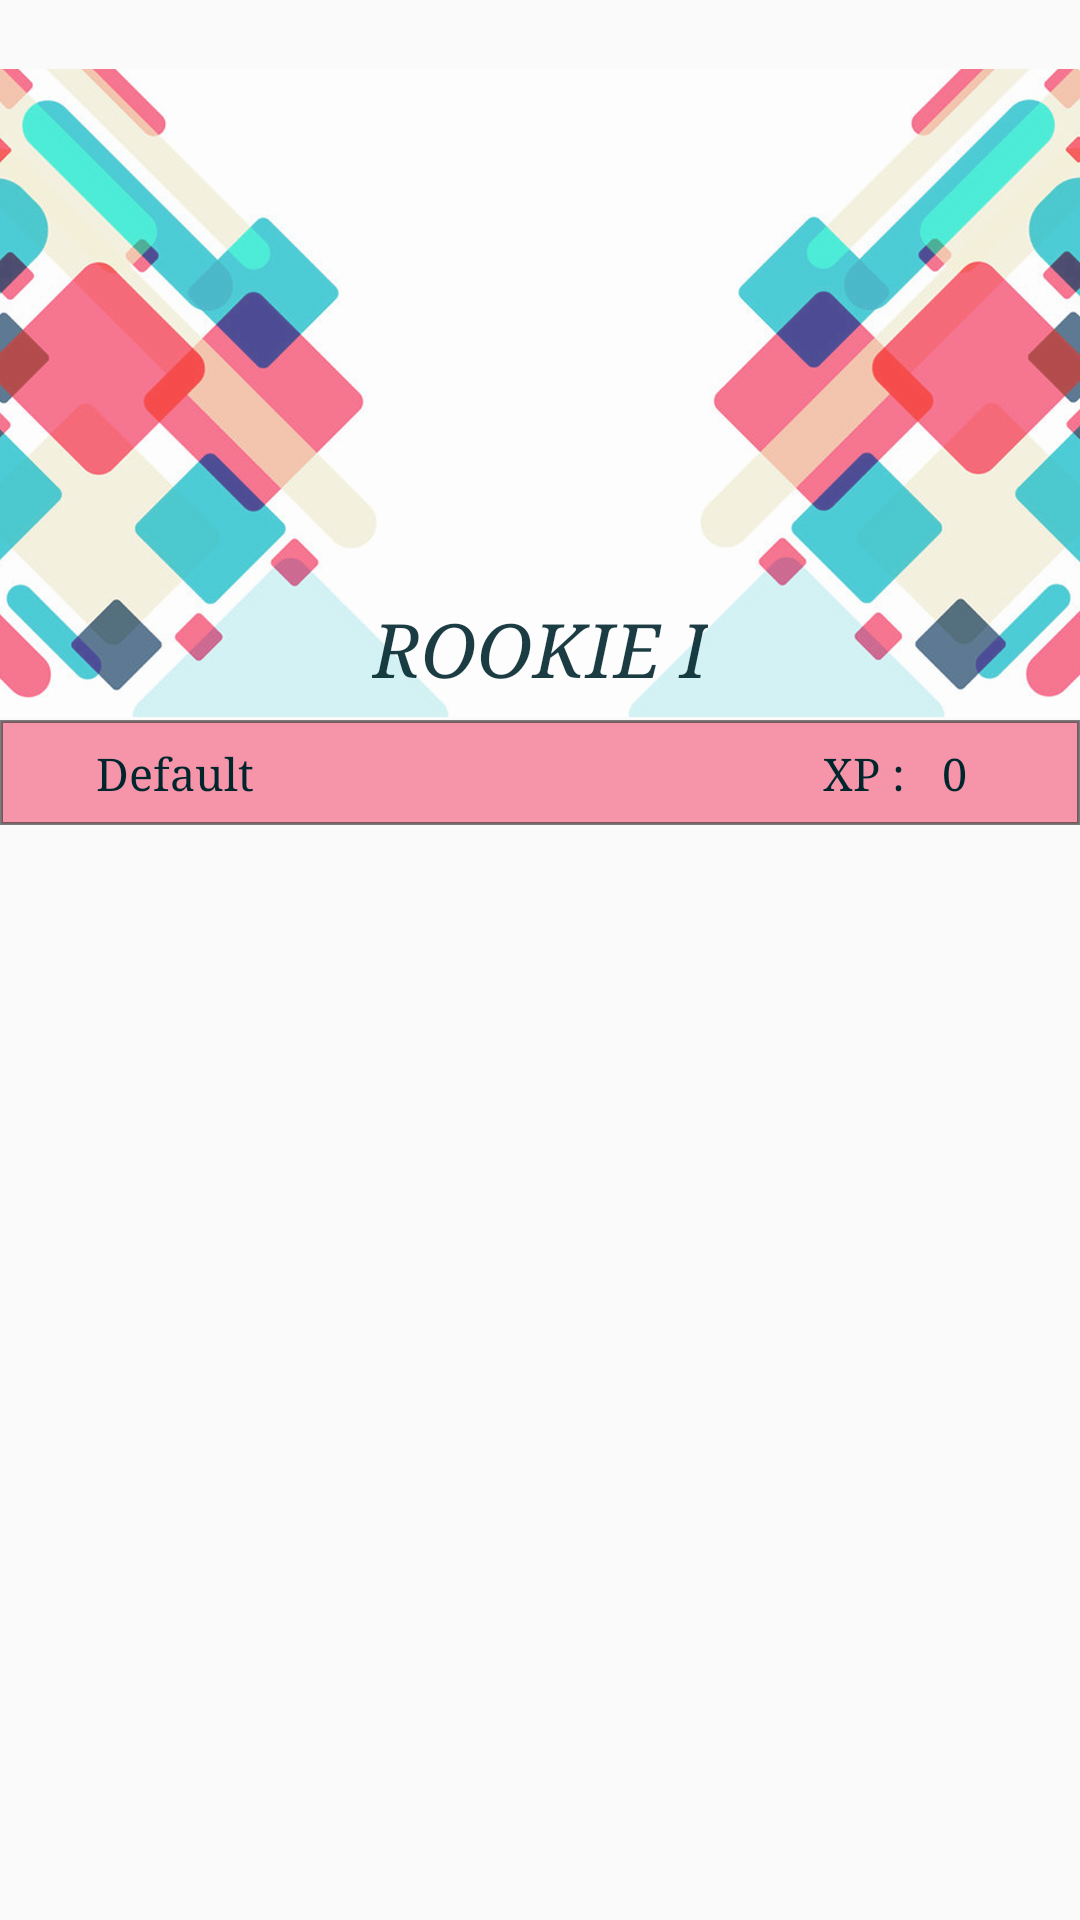

Write the Android layout XML for this screen, with the resource values it uses.
<!-- AndroidManifest.xml: application theme AppTheme -->
<!-- res/layout/navigation_header.xml -->
<?xml version="1.0" encoding="utf-8"?>
<android.support.constraint.ConstraintLayout xmlns:android="http://schemas.android.com/apk/res/android"
    xmlns:app="http://schemas.android.com/apk/res-auto"
    xmlns:tools="http://schemas.android.com/tools"
    android:layout_width="match_parent"
    android:layout_height="match_parent"
    android:id="@+id/nav_headar"
    android:theme="@style/ThemeOverlay.AppCompat.Dark">


    <ImageView
        android:id="@+id/imageView2"
        android:layout_width="0dp"
        android:layout_height="0dp"
        android:src="@drawable/fukk"
        app:layout_constraintDimensionRatio="h,6:4"
        app:layout_constraintEnd_toEndOf="parent"
        app:layout_constraintHorizontal_bias="0.55"
        app:layout_constraintStart_toStartOf="parent"
        app:layout_constraintTop_toTopOf="parent"
        android:alpha="0.7"
        android:translationY="11dp"
       />

    <ImageView
        android:layout_width="200dp"
        android:layout_height="200dp"
        android:layout_marginTop="8dp"
        android:layout_marginEnd="210dp"
        android:layout_marginBottom="8dp"
        android:src="@drawable/award_fireworks"
        android:alpha="0"
        app:layout_constraintBottom_toTopOf="@+id/textView3"
        app:layout_constraintEnd_toEndOf="parent"
        app:layout_constraintStart_toEndOf="@+id/imageView"
        app:layout_constraintTop_toTopOf="parent"
        app:layout_constraintVertical_bias="0.100000024" />

    <ImageView
        android:layout_width="200dp"
        android:layout_height="200dp"
        android:layout_marginStart="210dp"
        android:layout_marginTop="8dp"
        android:layout_marginEnd="8dp"
        android:layout_marginBottom="8dp"
        android:src="@drawable/award_fireworks2"
        android:alpha="0"
        app:layout_constraintBottom_toTopOf="@+id/usernameplace"
        app:layout_constraintEnd_toStartOf="@+id/imageView"
        app:layout_constraintStart_toStartOf="parent"
        app:layout_constraintTop_toTopOf="parent"
        app:layout_constraintVertical_bias="0.100000024" />

    <ImageView
        android:id="@+id/imageView"
        android:layout_width="110dp"
        android:layout_height="110dp"
        android:layout_marginBottom="25dp"
        android:alpha="1"
        android:src="@drawable/trial3"
        app:layout_constraintBottom_toBottomOf="@+id/imageView2"
        app:layout_constraintDimensionRatio="h,1:1"
        app:layout_constraintEnd_toEndOf="parent"
        app:layout_constraintStart_toStartOf="parent"
        app:layout_constraintTop_toTopOf="parent"
        app:layout_constraintVertical_bias="0.74" />

    <TextView
        android:id="@+id/textView"
        android:layout_width="wrap_content"
        android:layout_height="wrap_content"
        android:layout_marginBottom="2dp"
        android:text="ROOKIE I"
        android:textAllCaps="true"
        android:textSize="25dp"
        android:textStyle="italic"
        app:layout_constraintBottom_toBottomOf="@+id/imageView2"
        app:layout_constraintEnd_toEndOf="parent"
        app:layout_constraintStart_toStartOf="parent"
        app:layout_constraintTop_toBottomOf="@+id/imageView"
        app:layout_constraintVertical_bias="0.7"
        android:typeface="serif"
        android:textColor="#00262d"
        android:alpha="0.9"/>

    <ImageView
        android:id="@+id/imageView3"
        android:layout_width="0dp"
        android:layout_height="35dp"
        android:background="@drawable/headerbot"
        app:layout_constraintEnd_toEndOf="parent"
        app:layout_constraintStart_toStartOf="parent"
        app:layout_constraintTop_toBottomOf="@+id/imageView2"
        android:alpha="0.8"/>

    <android.support.constraint.Guideline
        android:id="@+id/guideline3"
        android:layout_width="wrap_content"
        android:layout_height="wrap_content"
        android:orientation="horizontal"
        app:layout_constraintGuide_percent="0.5" />

    <TextView
        android:id="@+id/usernameplace"
        android:layout_width="wrap_content"
        android:layout_height="wrap_content"
        android:text="Default"
        android:textSize="15dp"
        app:layout_constraintBottom_toBottomOf="@+id/imageView3"
        app:layout_constraintEnd_toStartOf="@+id/guideline4"
        app:layout_constraintHorizontal_bias="0.09"
        app:layout_constraintStart_toStartOf="@+id/guideline5"
        app:layout_constraintTop_toTopOf="@+id/imageView3"
        android:typeface="serif"
        android:textColor="#00262d"/>

    <TextView
        android:id="@+id/textView3"
        android:layout_width="wrap_content"
        android:layout_height="wrap_content"
        android:text="XP :"
        android:textSize="15dp"
        app:layout_constraintBottom_toBottomOf="@+id/imageView3"
        app:layout_constraintEnd_toEndOf="@+id/barrier3"
        app:layout_constraintHorizontal_bias="0.89"
        app:layout_constraintStart_toStartOf="@+id/guideline4"
        app:layout_constraintTop_toTopOf="@+id/imageView3"
        android:typeface="serif"
        android:textColor="#00262d"/>/>

    <TextView
        android:id="@+id/textView4"
        android:layout_width="wrap_content"
        android:layout_height="wrap_content"
        android:text="0"
        android:textSize="15dp"
        app:layout_constraintBottom_toBottomOf="@+id/imageView3"
        app:layout_constraintEnd_toStartOf="@+id/guideline6"
        app:layout_constraintStart_toEndOf="@+id/textView3"
        app:layout_constraintTop_toTopOf="@+id/imageView3"
        android:typeface="serif"
        android:textColor="#00262d"/>/>

    <android.support.constraint.Barrier
        android:id="@+id/barrier3"
        android:layout_width="wrap_content"
        android:layout_height="wrap_content"
        app:barrierDirection="left"
        app:constraint_referenced_ids="textView4"
        app:layout_constraintEnd_toEndOf="parent"
        app:layout_constraintHorizontal_bias="0.87"
        app:layout_constraintStart_toStartOf="parent" />

    <android.support.constraint.Guideline
        android:id="@+id/guideline4"
        android:layout_width="wrap_content"
        android:layout_height="wrap_content"
        android:orientation="vertical"
        app:layout_constraintGuide_percent="0.5" />

    <android.support.constraint.Guideline
        android:id="@+id/guideline5"
        android:layout_width="wrap_content"
        android:layout_height="wrap_content"
        android:orientation="vertical"
        app:layout_constraintGuide_percent="0.06326034" />

    <android.support.constraint.Guideline
        android:id="@+id/guideline6"
        android:layout_width="wrap_content"
        android:layout_height="wrap_content"
        android:orientation="vertical"
        app:layout_constraintGuide_percent="0.93" />

</android.support.constraint.ConstraintLayout>
<!-- resources referenced by this layout -->
<resources>
  <!-- drawable award_fireworks: png bitmap (drawable, 109561 bytes) -->
  <!-- drawable award_fireworks2: png bitmap (drawable, 124680 bytes) -->
  <!-- drawable fukk: png bitmap (drawable, 635950 bytes) -->
  <!-- drawable headerbot (drawable) -->
  <?xml version="1.0" encoding="utf-8"?>
  <shape xmlns:android="http://schemas.android.com/apk/res/android">
  
      <stroke
          android:color="#a2000000"
      android:width="1dp"/>
      <solid
          android:color="#aaf43c62"/>
  
  
  </shape>
  <style name="AppTheme" parent="Theme.AppCompat.Light.NoActionBar">
          
          <item name="colorPrimary">@color/colorPrimary</item>
          <item name="colorPrimaryDark">@color/colorPrimaryDark</item>
          <item name="colorAccent">#64565656</item>
          <item name="colorControlActivated">@color/slider3</item>
      </style>
  <color name="colorPrimary">#170c38</color>
  <color name="colorPrimaryDark">#170c38</color>
  <color name="slider3">#2e71be</color>
</resources>
